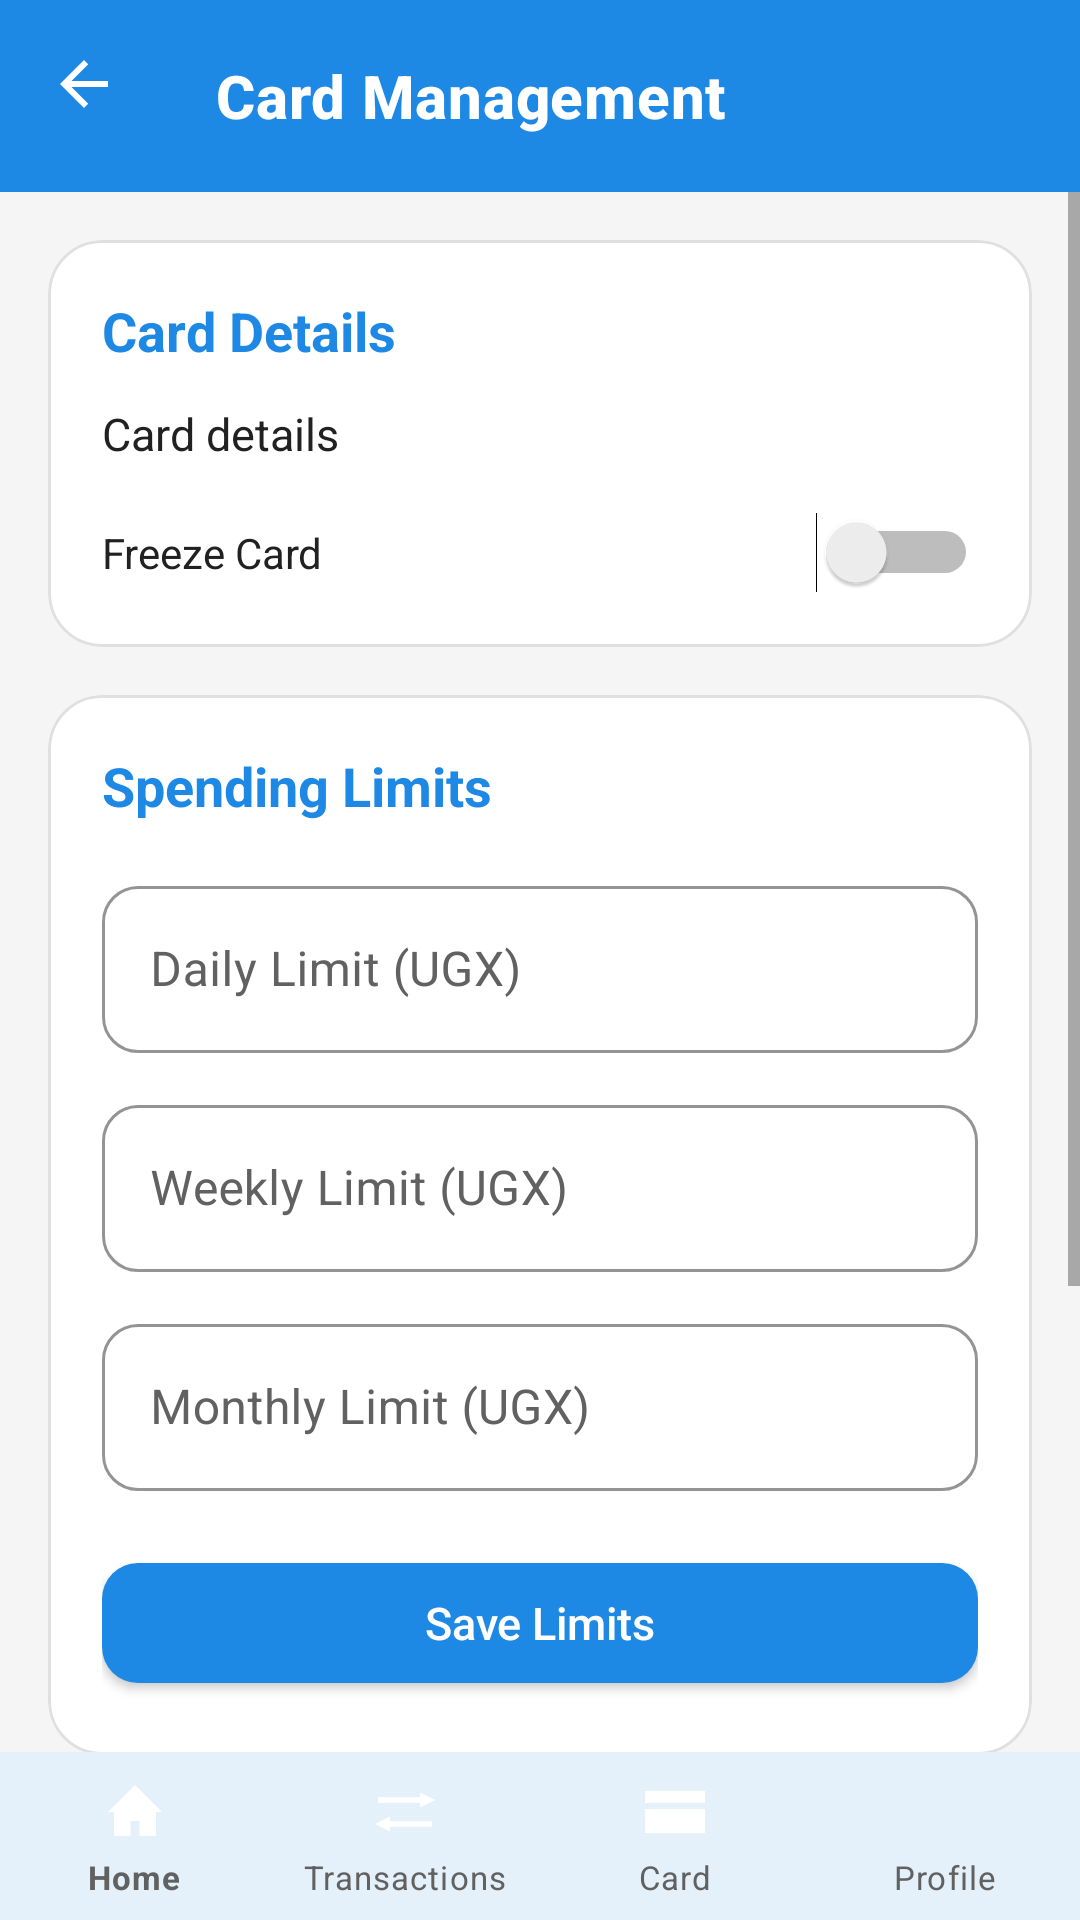

Reconstruct the res/layout file that produces this screen, plus the resources it refers to.
<!-- AndroidManifest.xml: application theme Theme.Shulecard -->
<!-- res/layout/activity_card_management.xml -->
<?xml version="1.0" encoding="utf-8"?>
<androidx.coordinatorlayout.widget.CoordinatorLayout
    xmlns:android="http://schemas.android.com/apk/res/android"
    xmlns:app="http://schemas.android.com/apk/res-auto"
    android:layout_width="match_parent"
    android:layout_height="match_parent"
    android:background="@color/background">

    <com.google.android.material.appbar.AppBarLayout
        android:layout_width="match_parent"
        android:layout_height="wrap_content"
        android:background="@color/surface">

        <com.google.android.material.appbar.MaterialToolbar
            android:id="@+id/toolbarCardManagement"
            android:layout_width="match_parent"
            android:layout_height="?attr/actionBarSize"
            app:title="Card Management"
            app:navigationIcon="@drawable/ic_arrow_back"
            app:navigationContentDescription="Back"
            app:navigationIconTint="@color/text_on_brand" />
    </com.google.android.material.appbar.AppBarLayout>

    <ScrollView
        android:layout_width="match_parent"
        android:layout_height="match_parent"
        android:fillViewport="true"
        app:layout_behavior="@string/appbar_scrolling_view_behavior">

        <LinearLayout
            android:layout_width="match_parent"
            android:layout_height="wrap_content"
            android:orientation="vertical"
            android:padding="16dp"
            android:paddingBottom="150dp">

            <com.google.android.material.card.MaterialCardView
                android:layout_width="match_parent"
                android:layout_height="wrap_content"
                style="@style/Widget.Shulecard.Card">

                <LinearLayout
                    android:layout_width="match_parent"
                    android:layout_height="wrap_content"
                    android:orientation="vertical">

                    <TextView
                        android:layout_width="wrap_content"
                        android:layout_height="wrap_content"
                        android:text="Card Details"
                        style="@style/TextAppearance.Shulecard.SectionTitle" />

                    <TextView
                        android:id="@+id/tvCardDetails"
                        android:layout_width="match_parent"
                        android:layout_height="wrap_content"
                        android:layout_marginTop="12dp"
                        android:lineSpacingExtra="4dp"
                        android:text="Card details"
                        android:textColor="@color/text_primary"
                        android:textSize="15sp" />

                    <Switch
                        android:id="@+id/switchFreezeCard"
                        android:layout_width="match_parent"
                        android:layout_height="wrap_content"
                        android:layout_marginTop="16dp"
                        android:text="Freeze Card"
                        android:textColor="@color/text_primary" />

                </LinearLayout>
            </com.google.android.material.card.MaterialCardView>

            <com.google.android.material.card.MaterialCardView
                android:layout_width="match_parent"
                android:layout_height="wrap_content"
                android:layout_marginTop="16dp"
                style="@style/Widget.Shulecard.Card">

                <LinearLayout
                    android:layout_width="match_parent"
                    android:layout_height="wrap_content"
                    android:orientation="vertical">

                    <TextView
                        android:layout_width="wrap_content"
                        android:layout_height="wrap_content"
                        android:text="Spending Limits"
                        style="@style/TextAppearance.Shulecard.SectionTitle" />

                    <com.google.android.material.textfield.TextInputLayout
                        android:layout_width="match_parent"
                        android:layout_height="wrap_content"
                        android:layout_marginTop="16dp"
                        android:hint="Daily Limit (UGX)"
                        app:boxBackgroundMode="outline"
                        app:boxCornerRadiusTopStart="12dp"
                        app:boxCornerRadiusTopEnd="12dp"
                        app:boxCornerRadiusBottomStart="12dp"
                        app:boxCornerRadiusBottomEnd="12dp">

                        <com.google.android.material.textfield.TextInputEditText
                            android:id="@+id/etDailyLimit"
                            android:layout_width="match_parent"
                            android:layout_height="wrap_content"
                            android:inputType="number" />
                    </com.google.android.material.textfield.TextInputLayout>

                    <com.google.android.material.textfield.TextInputLayout
                        android:layout_width="match_parent"
                        android:layout_height="wrap_content"
                        android:layout_marginTop="12dp"
                        android:hint="Weekly Limit (UGX)"
                        app:boxBackgroundMode="outline"
                        app:boxCornerRadiusTopStart="12dp"
                        app:boxCornerRadiusTopEnd="12dp"
                        app:boxCornerRadiusBottomStart="12dp"
                        app:boxCornerRadiusBottomEnd="12dp">

                        <com.google.android.material.textfield.TextInputEditText
                            android:id="@+id/etWeeklyLimit"
                            android:layout_width="match_parent"
                            android:layout_height="wrap_content"
                            android:inputType="number" />
                    </com.google.android.material.textfield.TextInputLayout>

                    <com.google.android.material.textfield.TextInputLayout
                        android:layout_width="match_parent"
                        android:layout_height="wrap_content"
                        android:layout_marginTop="12dp"
                        android:hint="Monthly Limit (UGX)"
                        app:boxBackgroundMode="outline"
                        app:boxCornerRadiusTopStart="12dp"
                        app:boxCornerRadiusTopEnd="12dp"
                        app:boxCornerRadiusBottomStart="12dp"
                        app:boxCornerRadiusBottomEnd="12dp">

                        <com.google.android.material.textfield.TextInputEditText
                            android:id="@+id/etMonthlyLimit"
                            android:layout_width="match_parent"
                            android:layout_height="wrap_content"
                            android:inputType="number" />
                    </com.google.android.material.textfield.TextInputLayout>

                    <com.google.android.material.button.MaterialButton
                        android:id="@+id/btnSaveLimits"
                        android:layout_width="match_parent"
                        android:layout_height="wrap_content"
                        android:layout_marginTop="18dp"
                        android:minHeight="52dp"
                        android:text="Save Limits"
                        style="@style/Widget.Shulecard.Button" />

                </LinearLayout>
            </com.google.android.material.card.MaterialCardView>

            <com.google.android.material.card.MaterialCardView
                android:layout_width="match_parent"
                android:layout_height="wrap_content"
                android:layout_marginTop="16dp"
                style="@style/Widget.Shulecard.Card">

                <LinearLayout
                    android:layout_width="match_parent"
                    android:layout_height="wrap_content"
                    android:orientation="vertical">

                    <TextView
                        android:layout_width="wrap_content"
                        android:layout_height="wrap_content"
                        android:text="Notifications"
                        style="@style/TextAppearance.Shulecard.SectionTitle" />

                    <Switch
                        android:id="@+id/switchPurchaseAlert"
                        android:layout_width="match_parent"
                        android:layout_height="wrap_content"
                        android:layout_marginTop="14dp"
                        android:text="Alert on every purchase"
                        android:textColor="@color/text_primary" />

                    <Switch
                        android:id="@+id/switchLowBalanceAlert"
                        android:layout_width="match_parent"
                        android:layout_height="wrap_content"
                        android:layout_marginTop="8dp"
                        android:text="Alert on low balance"
                        android:textColor="@color/text_primary" />

                </LinearLayout>
            </com.google.android.material.card.MaterialCardView>

            <com.google.android.material.card.MaterialCardView
                android:layout_width="match_parent"
                android:layout_height="wrap_content"
                android:layout_marginTop="16dp"
                android:layout_marginBottom="12dp"
                style="@style/Widget.Shulecard.Card">

                <LinearLayout
                    android:layout_width="match_parent"
                    android:layout_height="wrap_content"
                    android:orientation="vertical">

                    <TextView
                        android:layout_width="wrap_content"
                        android:layout_height="wrap_content"
                        android:text="Card Actions"
                        style="@style/TextAppearance.Shulecard.SectionTitle" />

                    <com.google.android.material.button.MaterialButton
                        android:id="@+id/btnReportLost"
                        android:layout_width="match_parent"
                        android:layout_height="wrap_content"
                        android:layout_marginTop="16dp"
                        android:minHeight="52dp"
                        android:text="Report Lost"
                        style="@style/Widget.Shulecard.Button.Danger" />

                    <com.google.android.material.button.MaterialButton
                        android:id="@+id/btnRequestNewCard"
                        android:layout_width="match_parent"
                        android:layout_height="wrap_content"
                        android:layout_marginTop="12dp"
                        android:minHeight="52dp"
                        android:text="Request New Card"
                        style="@style/Widget.Shulecard.Button.Warning" />

                </LinearLayout>
            </com.google.android.material.card.MaterialCardView>

        </LinearLayout>
    </ScrollView>

    <com.google.android.material.bottomnavigation.BottomNavigationView
        android:id="@+id/bottomNavCardManagement"
        android:layout_width="match_parent"
        android:layout_height="wrap_content"
        android:layout_gravity="bottom"
        app:menu="@menu/bottom_nav_parent"
        style="@style/Widget.Shulecard.BottomNav" />

</androidx.coordinatorlayout.widget.CoordinatorLayout>
<!-- resources referenced by this layout -->
<resources>
  <color name="background">#F5F5F5</color>
  <color name="surface">#FFFFFF</color>
  <color name="text_on_brand">#FFFFFF</color>
  <color name="text_primary">#212121</color>
  <!-- drawable ic_arrow_back (drawable) -->
  <?xml version="1.0" encoding="utf-8"?>
  <vector xmlns:android="http://schemas.android.com/apk/res/android"
      android:width="24dp"
      android:height="24dp"
      android:viewportWidth="24"
      android:viewportHeight="24"
      android:autoMirrored="true">
      <path
          android:fillColor="#FFFFFF"
          android:pathData="M20,11H7.83l5.59,-5.59L12,4l-8,8 8,8 1.41,-1.41L7.83,13H20v-2z"/>
  </vector>
  <style name="TextAppearance.Shulecard.SectionTitle">
          <item name="android:textColor">@color/brand_primary</item>
          <item name="android:textSize">18sp</item>
          <item name="android:textStyle">bold</item>
      </style>
  <style name="Widget.Shulecard.BottomNav" parent="Widget.MaterialComponents.BottomNavigationView">
          <item name="itemIconTint">@color/bottom_nav_item_color</item>
          <item name="itemTextColor">@color/bottom_nav_item_color</item>
          <item name="android:background">@color/surface</item>
          <item name="elevation">8dp</item>
          <item name="labelVisibilityMode">labeled</item>
          <item name="itemTextAppearanceActive">@style/TextAppearance.Shulecard.BottomNavLabel</item>
          <item name="itemTextAppearanceInactive">@style/TextAppearance.Shulecard.BottomNavLabel</item>
      </style>
  <style name="Widget.Shulecard.Button" parent="Widget.MaterialComponents.Button">
          <item name="backgroundTint">@color/brand_primary</item>
          <item name="android:textColor">@color/text_on_brand</item>
          <item name="android:textAllCaps">false</item>
          <item name="android:textSize">15sp</item>
          <item name="android:minHeight">52dp</item>
          <item name="android:letterSpacing">0</item>
          <item name="cornerRadius">12dp</item>
      </style>
  <style name="Widget.Shulecard.Button.Danger">
          <item name="backgroundTint">@color/status_danger</item>
      </style>
  <style name="Widget.Shulecard.Button.Warning">
          <item name="backgroundTint">@color/status_warning</item>
      </style>
  <style name="Widget.Shulecard.Card" parent="Widget.MaterialComponents.CardView">
          <item name="cardBackgroundColor">@color/surface</item>
          <item name="cardCornerRadius">18dp</item>
          <item name="cardElevation">0dp</item>
          <item name="strokeColor">@color/outline</item>
          <item name="strokeWidth">1dp</item>
          <item name="contentPadding">18dp</item>
      </style>
  <style name="Theme.Shulecard" parent="Base.Theme.Shulecard" />
  <color name="brand_primary">#1E88E5</color>
  <style name="TextAppearance.Shulecard.BottomNavLabel" parent="TextAppearance.MaterialComponents.Caption">
          <item name="android:textSize">11sp</item>
      </style>
  <color name="status_danger">#E53935</color>
  <color name="status_warning">#FB8C00</color>
  <color name="outline">#E0E0E0</color>
  <color name="brand_primary_container">#E3F2FD</color>
  <color name="brand_primary_dark">#1565C0</color>
  <color name="status_success_bright">#43A047</color>
  <color name="status_success">#2E7D32</color>
  <style name="Widget.Shulecard.Toolbar" parent="Widget.MaterialComponents.Toolbar.Primary">
          <item name="android:background">@color/brand_primary</item>
          <item name="titleTextColor">@color/text_on_brand</item>
          <item name="titleTextAppearance">@style/TextAppearance.Shulecard.ToolbarTitle</item>
      </style>
  <color name="text_secondary">#616161</color>
  <style name="TextAppearance.Shulecard.ToolbarTitle" parent="TextAppearance.MaterialComponents.Headline6">
          <item name="android:textColor">@color/text_on_brand</item>
          <item name="android:textStyle">bold</item>
          <item name="android:textSize">20sp</item>
      </style>
</resources>
